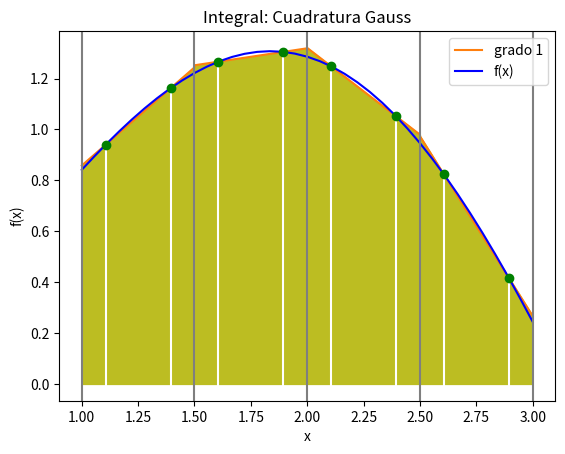

This figure's Python source:
# Integración: Cuadratura de Gauss de dos puntos
import numpy as np
import matplotlib.pyplot as plt


def integraCuadGauss2p(funcionx,a,b):
    x0 = -1/np.sqrt(3)
    x1 = -x0
    xa = (b+a)/2 + (b-a)/2*(x0)
    xb = (b+a)/2 + (b-a)/2*(x1)
    area = ((b-a)/2)*(funcionx(xa) + funcionx(xb))
    return(area)

# INGRESO
fx = lambda x: np.sqrt(x)*np.sin(x)

# intervalo de integración
a = 1
b = 3
tramos = 4

# PROCEDIMIENTO
muestras = tramos+1
xi = np.linspace(a,b,muestras)
area = 0
for i in range(0,muestras-1,1):
    deltaA = integraCuadGauss2p(fx,xi[i],xi[i+1])
    area = area + deltaA
# SALIDA
print('Integral: ', area)

# GRAFICAR por cada Segmento
# para concepto con pocos segmentos
x0 = -1 / np.sqrt(3)
x1 = 1 / np.sqrt(3)

# arregos para gráficas
xi = np.array([])
fi = np.array([])

xat = np.array([])
xbt = np.array([])

recta = np.array([])

muestrastramo = 10
subtramo = np.linspace(a, b, muestras)

for i in range(0, tramos, 1):
    at = subtramo[i]
    bt = subtramo[i + 1]

    xit = np.linspace(at, bt, muestrastramo)
    fit = fx(xit)

    xi = np.concatenate((xi, xit))
    fi = np.concatenate((fi, fit))

    # puntos xa y xb por tramo
    xa = (bt + at) / 2 + (bt - at) / 2 * (x0)
    xb = (bt + at) / 2 + (bt - at) / 2 * (x1)

    xat = np.concatenate((xat, [xa]))
    xbt = np.concatenate((xbt, [xb]))

    # Recta entre puntos x0 y x1 por tramo
    m = (fx(xb) - fx(xa)) / (xb - xa)
    b0 = fx(xa) - m * xa
    linea = b0 + m * xit
    recta = np.concatenate((recta, linea))

# Marcadores 'o' de xa y xb por tramos
puntox = np.concatenate((xat, xbt))
puntoy = fx(puntox)

# Graficando
# Trazado de lineas
plt.plot(xi, recta, label='grado 1', color='tab:orange')
plt.fill_between(xi, 0, recta, color='tab:olive')
plt.plot(xi, fi, label='f(x)', color='blue')

# Verticales para dividir los tramos
for j in range(0, len(subtramo), 1):
    plt.axvline(subtramo[j], color='tab:gray')

# Marcadores de puntos xa y xb por tramos
for j in range(0, len(xat), 1):
    plt.axvline(xat[j], color='w')
    plt.axvline(xbt[j], color='w')

plt.plot(puntox, puntoy, 'o', color='g')

plt.title('Integral: Cuadratura Gauss')
plt.xlabel('x')
plt.ylabel('f(x)')
plt.legend()

plt.show()